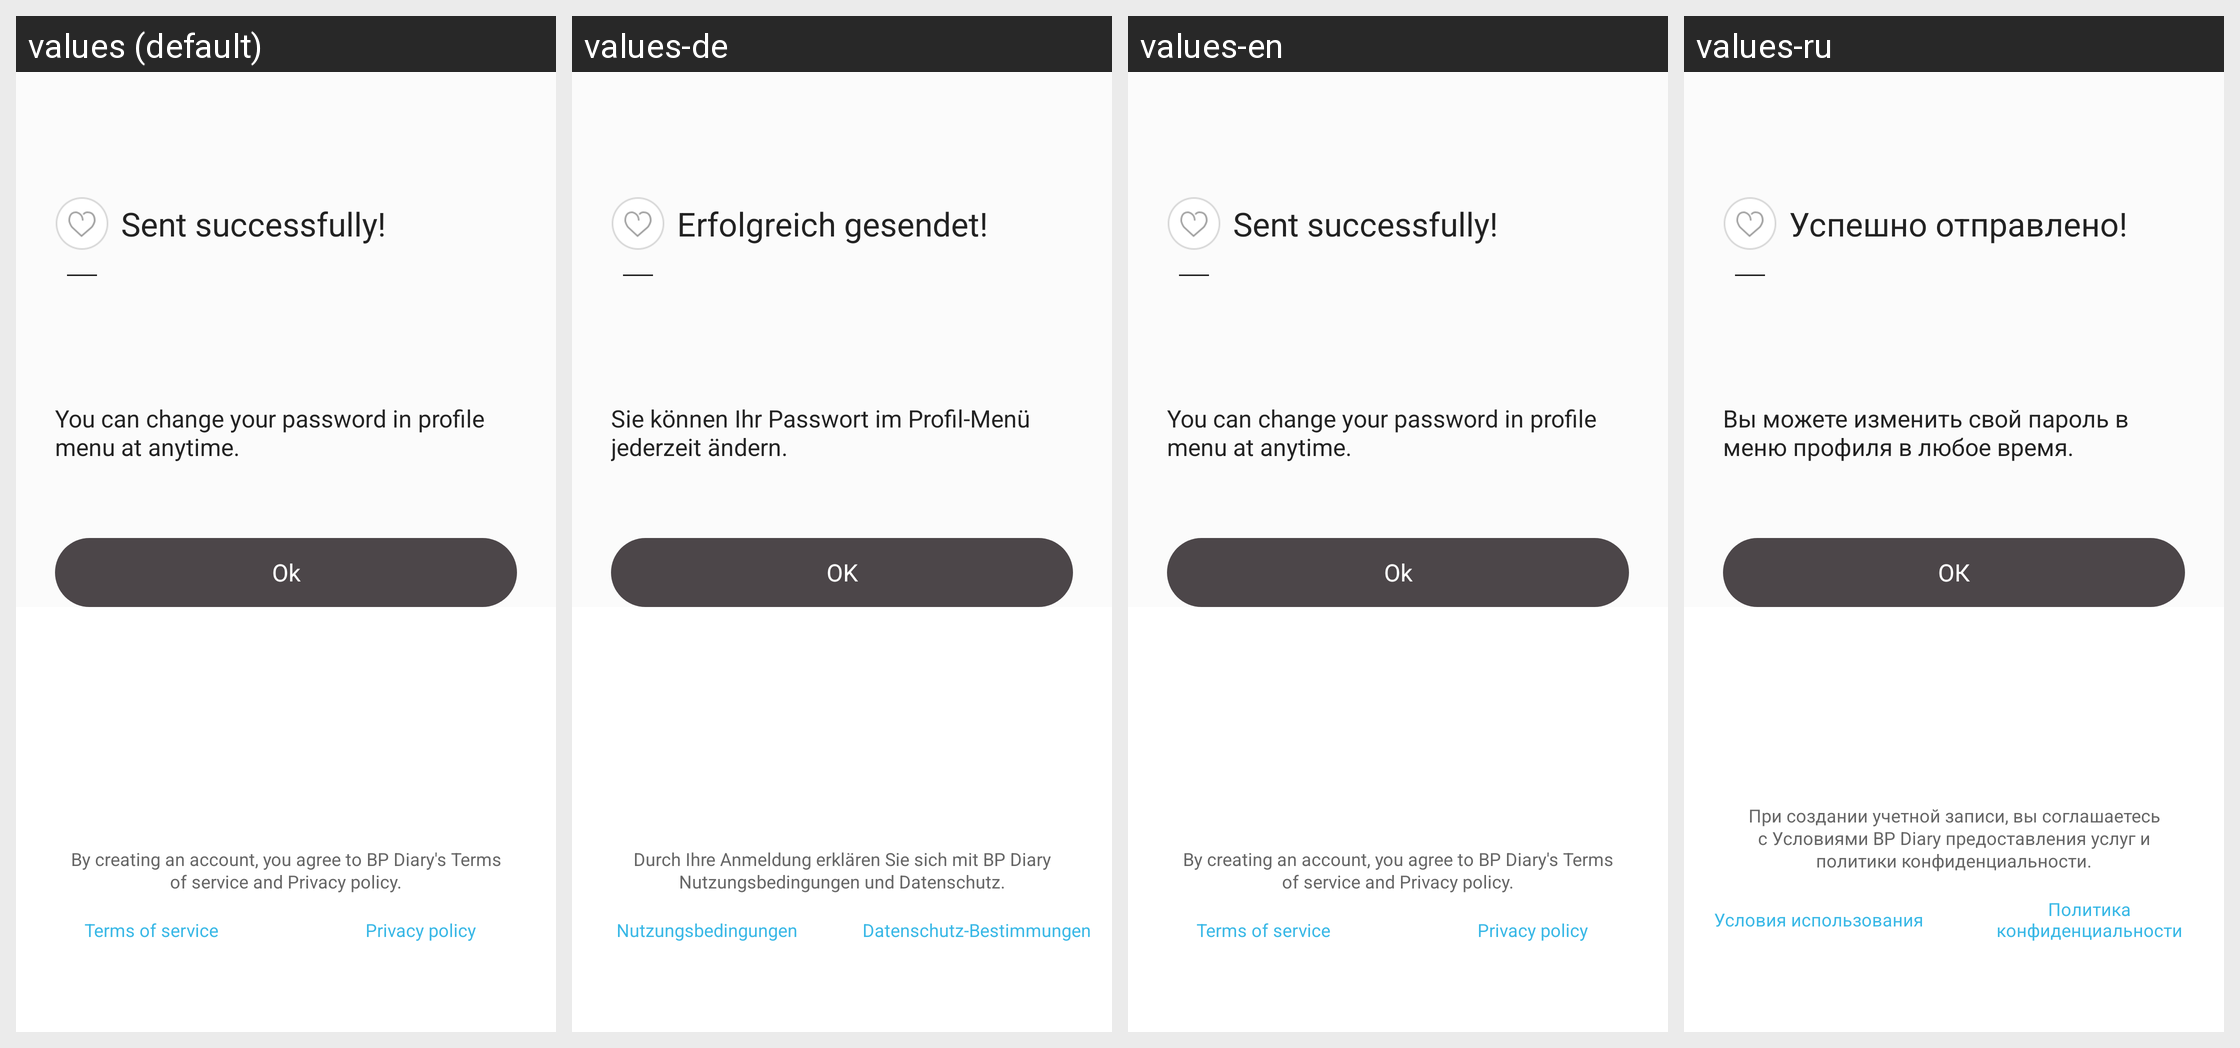

Translations of the strings shown on this Android screen, per locale in the grid:
Android screen res/layout/activity_send_success.xml rendered under 4 locales, left to right: values (default), values-de, values-en, values-ru. Device: Nexus 5 (rendered at 1080×1920; each locale shown at half size, 540×960, under a caption strip naming it); theme AppBaseTheme.
Other locales in the repository, not shown: values-cs, values-es, values-fr, values-hi, values-it, values-ja, values-ko, values-pt.
Strings drawn on this screen, with the default value and each locale's value (text and hints the layout hard-codes, and strings that could not be matched under every locale, appear in the picture but are not listed):

send_success
  values: Sent successfully!
  values-de: Erfolgreich gesendet!
  values-en: Sent successfully!
  values-ru: Успешно отправлено!

send_content_two
  values: You can change your password in profile menu at anytime.
  values-de: Sie können Ihr Passwort im Profil-Menü jederzeit ändern.
  values-en: You can change your password in profile menu at anytime.
  values-ru: Вы можете изменить свой пароль в меню профиля в любое время.

send_btn
  values: Ok
  values-de: OK
  values-en: Ok
  values-ru: ОК

terms_text
  values: By creating an account, you agree to BP Diary's Terms of service and Privacy policy.
  values-de: Durch Ihre Anmeldung erklären Sie sich mit BP Diary Nutzungsbedingungen und Datenschutz.
  values-en: By creating an account, you agree to BP Diary's Terms of service and Privacy policy.
  values-ru: При создании учетной записи, вы соглашаетесь с Условиями BP Diary предоставления услуг и политики конфиденциальности.

setting_terms_of_use
  values: Terms of service
  values-de: Nutzungsbedingungen
  values-en: Terms of service
  values-ru: Условия использования

setting_privacy_treatment_policy
  values: Privacy policy
  values-de: Datenschutz-Bestimmungen
  values-en: Privacy policy
  values-ru: Политика конфиденциальности
